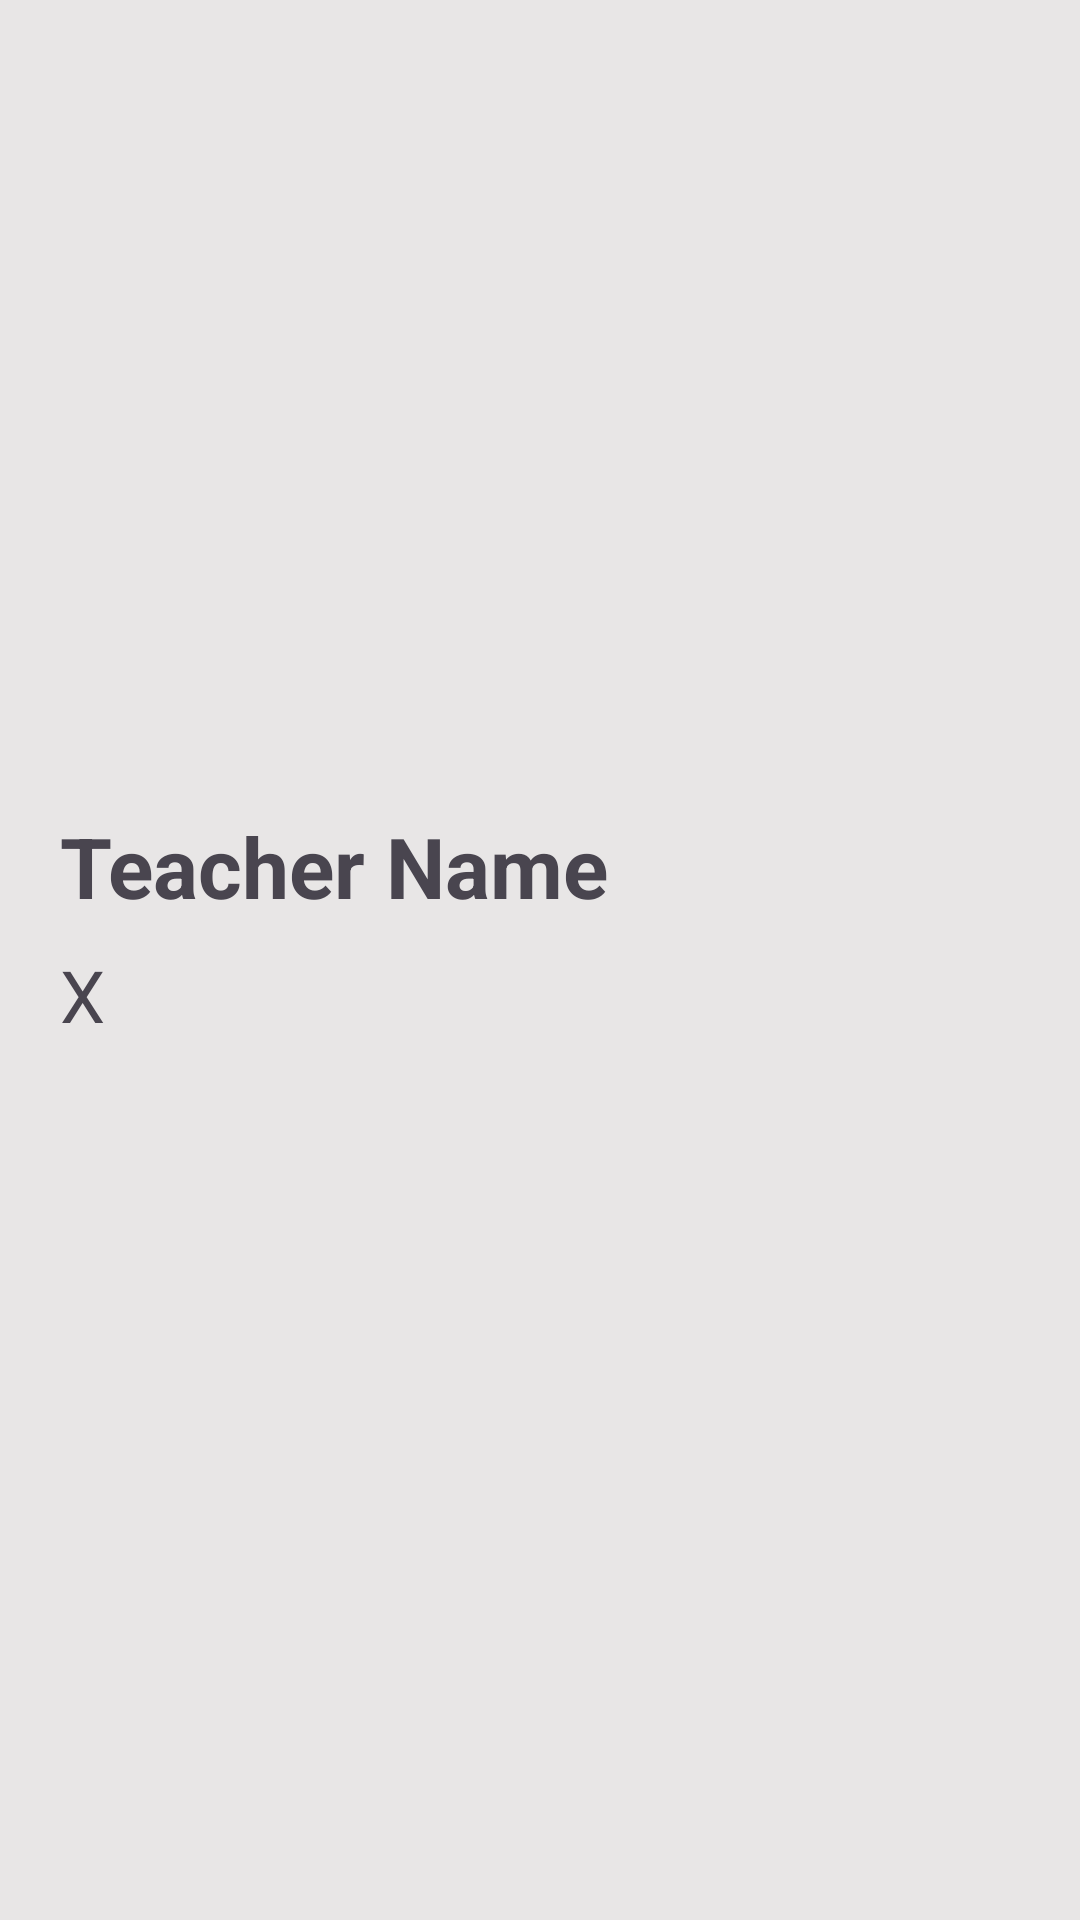

Write the Android layout XML for this screen, with the resource values it uses.
<!-- AndroidManifest.xml: application theme Theme.ViewPager -->
<!-- res/layout/teacher_card_layout.xml -->
<?xml version="1.0" encoding="utf-8"?>
<layout xmlns:android="http://schemas.android.com/apk/res/android"
    xmlns:app="http://schemas.android.com/apk/res-auto">
  
  <data>
  
  </data>
  
  <androidx.constraintlayout.widget.ConstraintLayout
      android:layout_width="match_parent"
      android:layout_height="wrap_content"
      android:padding="20dp"
      android:background="#E8E6E6"
      android:layout_marginTop="10dp">
    
    <ImageView
        android:id="@+id/teacherImage"
        android:layout_width="100dp"
        android:layout_height="100dp"
        app:layout_constraintTop_toTopOf="parent"
        app:layout_constraintBottom_toBottomOf="parent"
        app:layout_constraintEnd_toEndOf="parent"
        app:layout_constraintStart_toEndOf="@id/teacherName"
        android:layout_marginLeft="10dp" />
    
    <TextView
        android:id="@+id/teacherName"
        android:layout_width="0dp"
        android:layout_height="wrap_content"
        android:textSize="28dp"
        android:textStyle="bold"
        android:text="Teacher Name"
        app:layout_constraintStart_toStartOf="parent"
        app:layout_constraintEnd_toStartOf="@id/teacherImage"
        app:layout_constraintTop_toTopOf="@id/teacherImage" />
    
    <TextView
        android:id="@+id/subjectTeacher"
        android:layout_width="0dp"
        android:layout_height="wrap_content"
        android:textSize="24dp"
        android:text="X"
        app:layout_constraintStart_toStartOf="@id/teacherName"
        app:layout_constraintTop_toBottomOf="@id/teacherName"
        android:layout_marginTop="8dp"
        app:layout_constraintEnd_toEndOf="parent" />
  
  
  </androidx.constraintlayout.widget.ConstraintLayout>
</layout>
<!-- resources referenced by this layout -->
<resources>
  <style name="Theme.ViewPager" parent="Base.Theme.ViewPager" />
  <style name="Base.Theme.ViewPager" parent="Theme.Material3.DayNight.NoActionBar">
      
      
    </style>
</resources>
